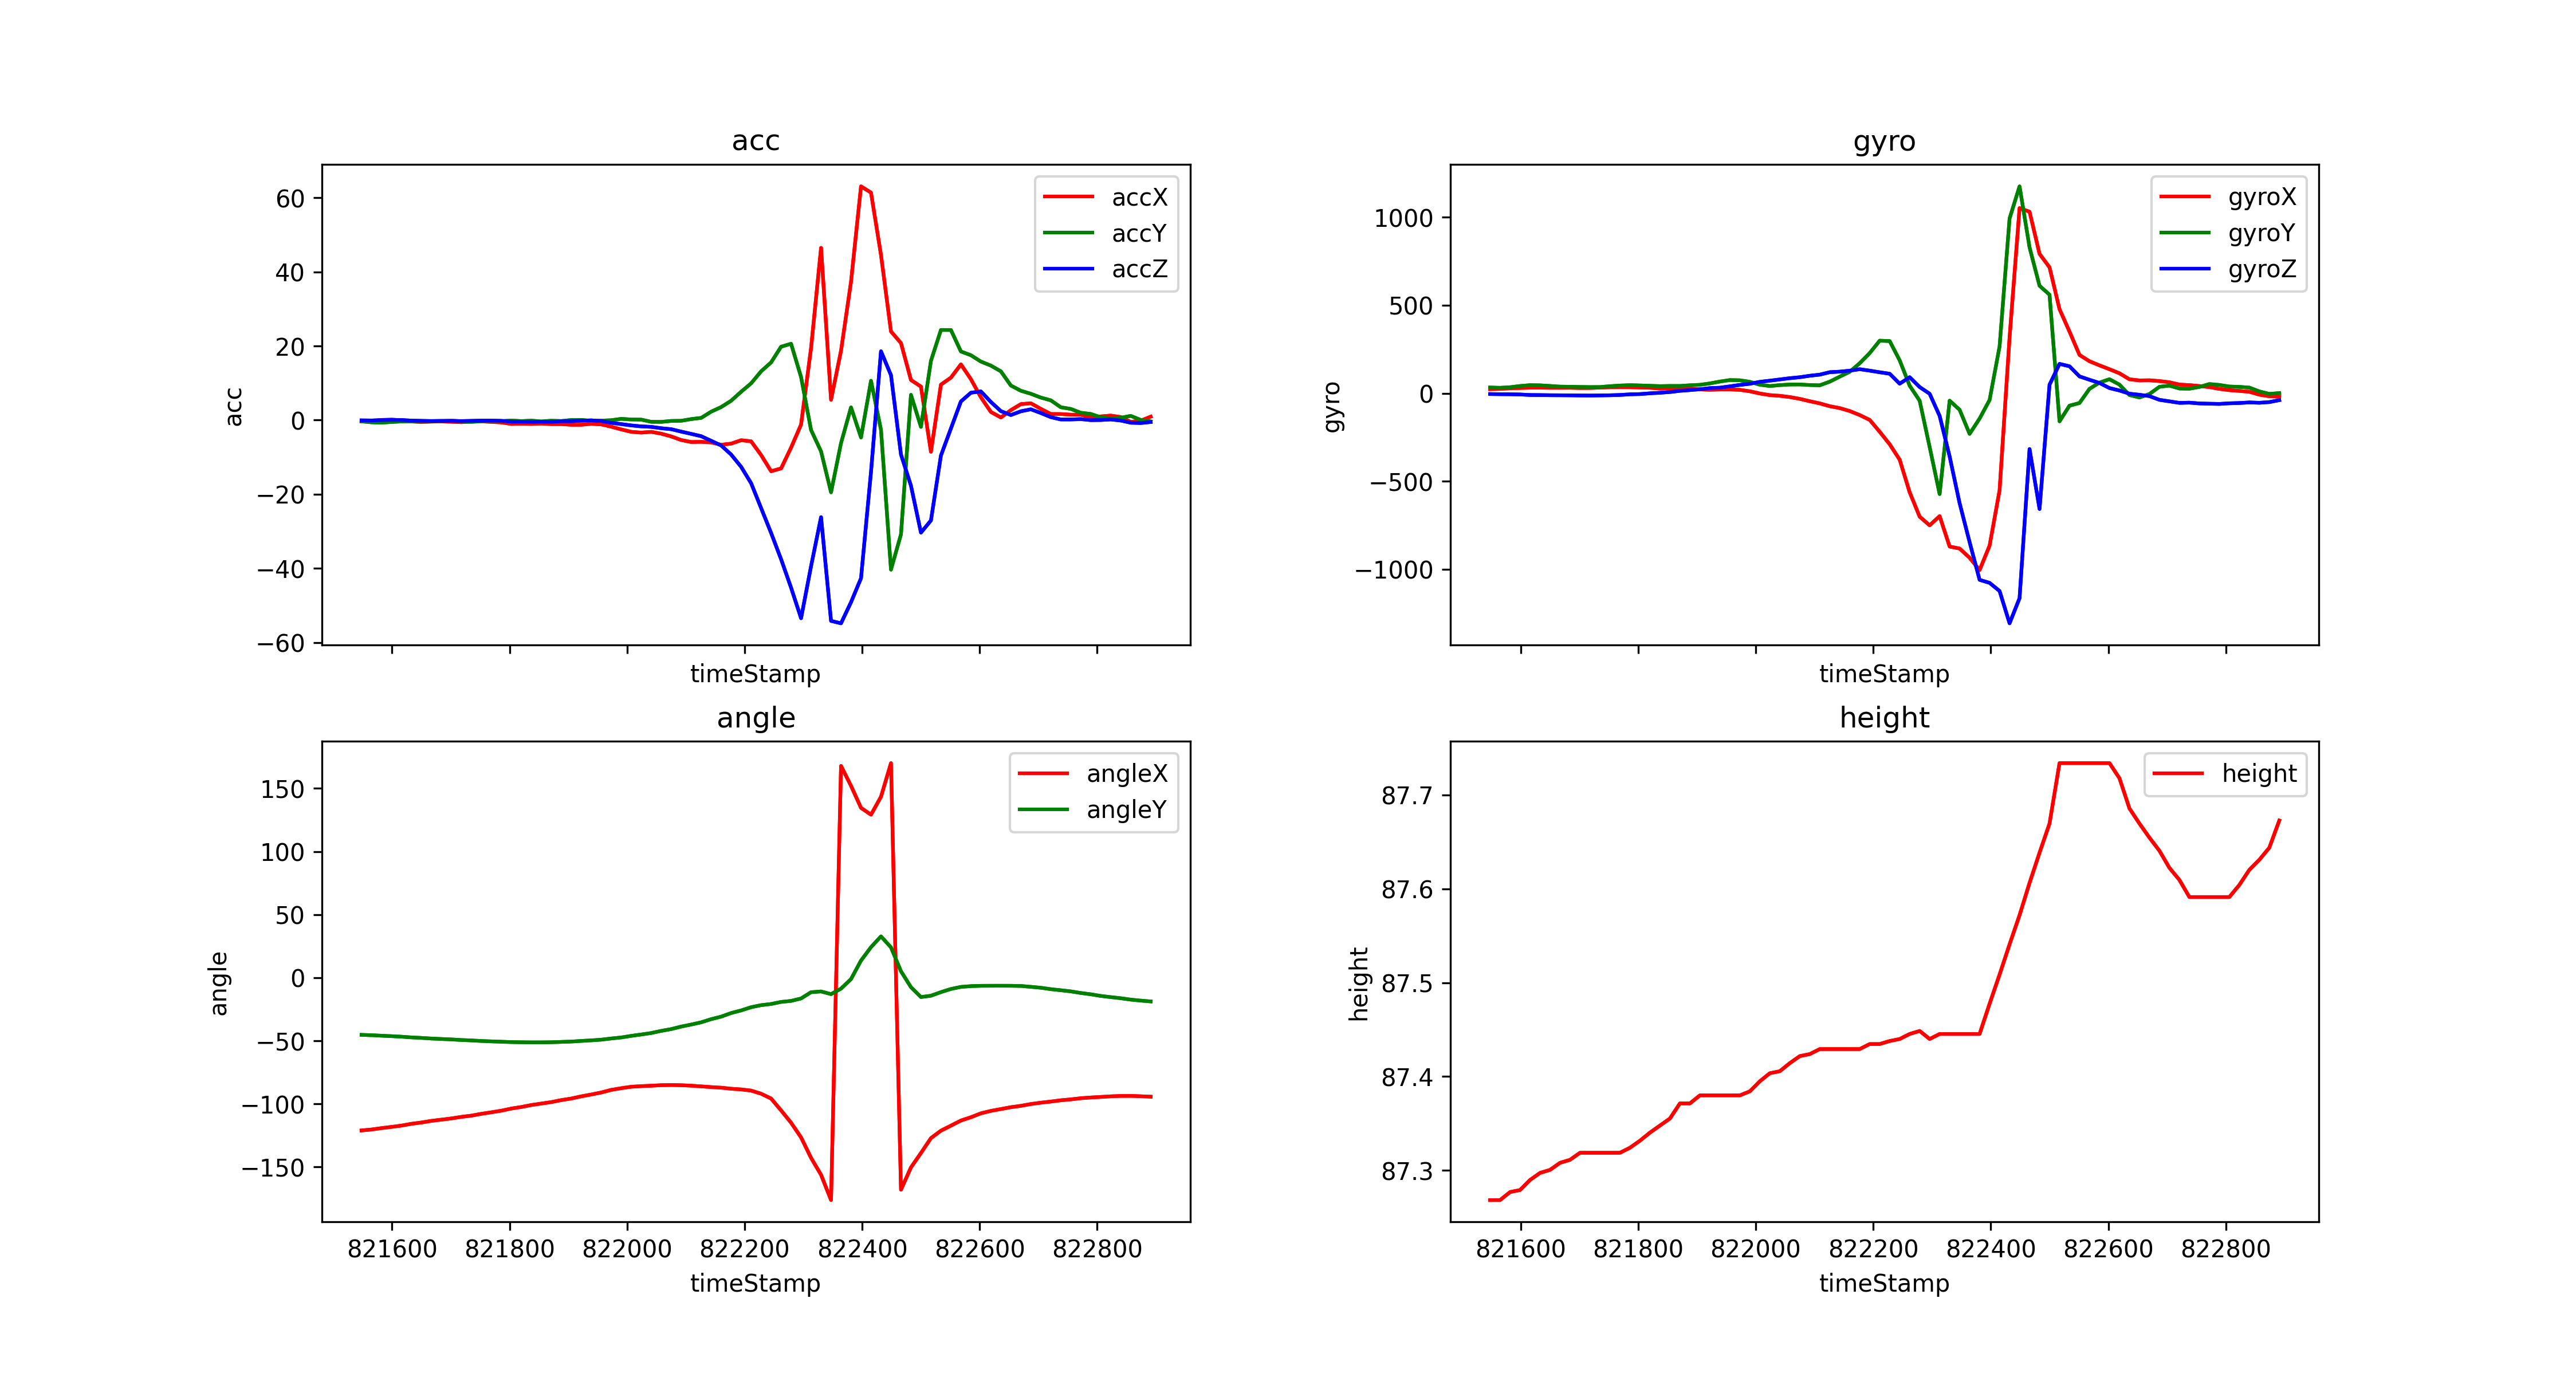

Values plotted in this chart, from the file beside it:
timeStamp, accX, accY, accZ, gyroX, gyroY, gyroZ, angleX, angleY, height
821548, -0.3637, -0.3445, -0.07178, 23.32, 32.84, -4.395, -121.1, -45.3, 87.27
821565, -0.2775, -0.5981, -0.1053, 24.72, 31.01, -5.31, -120.3, -45.59, 87.27
821582, 0.04307, -0.6938, 0.004785, 28.32, 34.42, -5.798, -119.2, -45.98, 87.28
821599, 0.1196, -0.512, 0.06221, 30.03, 41.26, -6.836, -118.3, -46.35, 87.28
821616, -0.02871, -0.3685, 0.02393, 31.43, 46.08, -9.888, -117.2, -46.77, 87.29
821633, -0.3732, -0.3589, -0.1388, 31.56, 45.1, -10.31, -115.8, -47.33, 87.3
821650, -0.512, -0.2919, -0.201, 30.88, 41.63, -11.11, -114.8, -47.73, 87.3
821667, -0.4067, -0.311, -0.2536, 30.76, 37.78, -11.41, -113.5, -48.23, 87.31
821684, -0.3685, -0.2871, -0.2105, 31.07, 37.05, -11.84, -112.5, -48.59, 87.31
821701, -0.4498, -0.1771, -0.2201, 29.79, 35.83, -12.57, -111.6, -48.94, 87.32
821718, -0.5646, -0.3063, -0.2632, 29.97, 35.1, -12.94, -110.3, -49.39, 87.32
821735, -0.4259, -0.4498, -0.2058, 32.1, 35.4, -12.33, -109.3, -49.72, 87.32
821752, -0.3493, -0.3445, -0.1388, 34.12, 40.22, -11.35, -107.9, -50.16, 87.32
821769, -0.4785, -0.2967, -0.1388, 34.61, 43.76, -9.644, -106.7, -50.48, 87.32
821786, -0.6364, -0.2775, -0.201, 34.24, 46.14, -6.104, -105.4, -50.76, 87.32
821803, -1.034, -0.1148, -0.4354, 32.65, 44.43, -4.639, -103.7, -51.04, 87.33
821820, -0.9666, -0.2728, -0.4402, 31.13, 42.54, -0.3662, -102.5, -51.17, 87.34
821837, -1.038, -0.1436, -0.5072, 27.1, 40.59, 2.869, -100.9, -51.27, 87.35
821854, -0.9283, -0.3685, -0.445, 27.71, 41.69, 6.958, -99.76, -51.25, 87.36
821871, -1.086, -0.1675, -0.4737, 24.66, 41.5, 13.79, -98.6, -51.16, 87.37
821888, -1.086, -0.2536, -0.3063, 25.7, 45.41, 17.94, -97.01, -50.9, 87.37
821905, -1.263, 0.02871, -0.311, 21.85, 47.97, 22.77, -95.77, -50.62, 87.38
821922, -1.258, 0.03828, -0.1579, 19.71, 55.97, 29.3, -94.05, -50.13, 87.38
821939, -1.005, -0.1914, -0.06699, 21.73, 66.41, 31.68, -92.59, -49.67, 87.38
821956, -1.168, -0.1436, -0.2632, 21.67, 75.01, 39.31, -90.98, -49.13, 87.38
821973, -1.785, -0.02871, -0.7321, 19.47, 73.73, 47.36, -88.92, -48.19, 87.38
821990, -2.517, 0.3397, -1.086, 11.29, 65.19, 53.83, -87.58, -47.38, 87.38
822007, -3.163, 0.1627, -1.44, -1.343, 48.46, 64.88, -86.44, -46.12, 87.39
822024, -3.374, 0.1292, -1.694, -10.56, 41.14, 71.47, -85.96, -45.03, 87.4
822041, -3.173, -0.4642, -1.828, -14.47, 46.2, 78.49, -85.63, -43.86, 87.41
822058, -3.665, -0.4833, -2.196, -21.48, 49.62, 85.57, -85.2, -42.15, 87.41
822075, -4.402, -0.2297, -2.455, -31.8, 49.93, 91.06, -85.07, -40.75, 87.42
822092, -5.379, -0.1866, -3.106, -45.23, 46.75, 99.49, -85.23, -38.75, 87.42
822109, -5.914, 0.2728, -3.718, -57.5, 45.17, 105.7, -85.59, -37.14, 87.43
822126, -5.867, 0.5934, -4.345, -73.55, 65.92, 119.7, -86.14, -35.38, 87.43
822143, -6.034, 2.268, -5.589, -84.23, 94.3, 122.7, -86.73, -32.87, 87.43
822160, -6.656, 3.512, -6.848, -101, 121.9, 128.4, -87.18, -30.88, 87.43
822177, -6.355, 5.216, -9.298, -123.8, 170.8, 136.7, -88.01, -28.03, 87.43
822194, -5.431, 7.647, -12.61, -151.3, 228.1, 128.4, -88.56, -25.95, 87.43
822211, -5.728, 9.92, -17.03, -218.7, 298.7, 119.3, -89.48, -23.41, 87.43
822228, -9.432, 13.16, -23.74, -289.7, 296.4, 110.9, -91.96, -21.77, 87.44
822245, -13.8, 15.57, -30.46, -377.3, 187, 54.38, -95.81, -20.84, 87.44
822262, -13.04, 19.8, -37.55, -562.4, 42.91, 91.37, -105.2, -19.22, 87.45
822279, -7.431, 20.6, -45.23, -701, -42.18, 35.22, -115, -18.4, 87.45
822296, -1.201, 11.61, -53.47, -750.2, -305.3, -2.808, -126.6, -16.47, 87.44
822313, 19.44, -2.67, -39.42, -697.6, -572.6, -128.5, -142.8, -11.52, 87.45
822330, 46.49, -8.451, -26.19, -870.7, -41.99, -359, -156.2, -10.91, 87.45
822347, 5.469, -19.49, -54.19, -882, -93.69, -624.3, -176.3, -13.05, 87.45
822364, 18.73, -6.202, -54.84, -934.3, -230.8, -845.6, 167.8, -8.679, 87.45
822381, 37.33, 3.441, -49.14, -1004, -143.7, -1060, 152, -1.115, 87.45
822398, 63.08, -4.694, -42.67, -865.3, -38.33, -1077, 134.6, 13.57, 87.48
822415, 61.38, 10.61, -13.99, -551.4, 265.7, -1123, 129.2, 24.19, 87.51
822432, 44.55, -2.622, 18.57, 317.3, 992.7, -1307, 143.4, 32.74, 87.54
822449, 23.92, -40.36, 12.13, 1052, 1175, -1164, 170, 24.03, 87.57
822466, 20.79, -30.84, -9.278, 1031, 828.6, -316.6, -168.1, 5.098, 87.61
822483, 10.82, 6.824, -17.7, 791.6, 610.7, -657.3, -150.4, -7.515, 87.64
822500, 9.044, -1.842, -30.37, 715.4, 559.8, 48.28, -138.9, -15.36, 87.67
822517, -8.546, 15.98, -27.08, 477.6, -159.5, 166.9, -127.2, -14.3, 87.73
822534, 9.566, 24.32, -9.566, 350.2, -70.43, 153.1, -121.3, -11.45, 87.73
822551, 11.47, 24.32, -2.259, 217.7, -55.42, 95.76, -117.3, -8.959, 87.73
... 20 more rows
